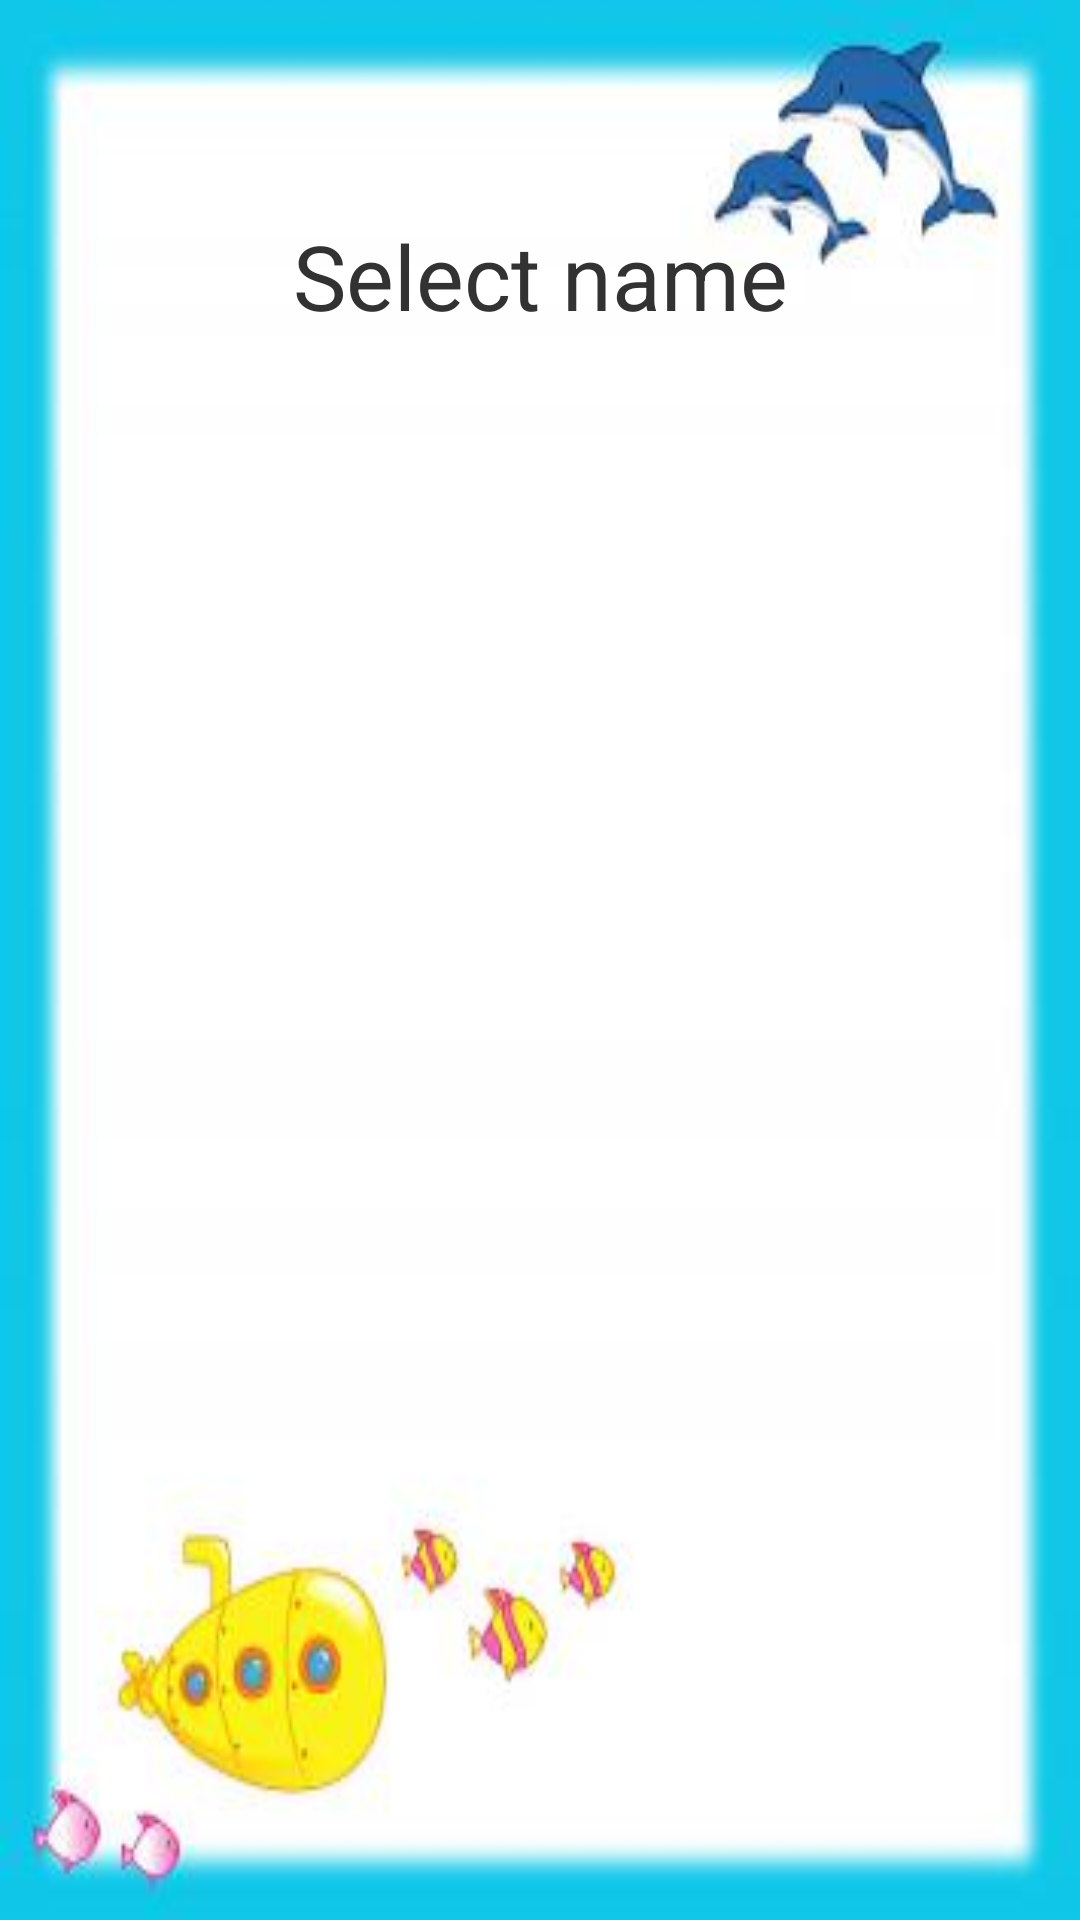

Write the Android layout XML for this screen, with the resource values it uses.
<!-- AndroidManifest.xml: application theme AppTheme -->
<!-- res/layout/activity_select_name.xml -->
<?xml version="1.0" encoding="utf-8"?>
<android.support.constraint.ConstraintLayout xmlns:android="http://schemas.android.com/apk/res/android"
    xmlns:app="http://schemas.android.com/apk/res-auto"
    xmlns:tools="http://schemas.android.com/tools"
    android:background="@drawable/bgborder"
    android:layout_width="match_parent"
    android:layout_height="match_parent">

    <TextView
        android:id="@+id/textView4"
        android:layout_width="0dp"
        android:layout_height="wrap_content"
        android:layout_marginBottom="8dp"
        android:text="Select name"
        android:textAlignment="center"
        android:textSize="30sp"
        app:layout_constraintBottom_toBottomOf="parent"
        app:layout_constraintEnd_toEndOf="parent"
        app:layout_constraintHorizontal_bias="0.0"
        app:layout_constraintLeft_toLeftOf="parent"
        app:layout_constraintRight_toRightOf="parent"
        app:layout_constraintStart_toStartOf="parent"
        app:layout_constraintTop_toTopOf="parent"
        app:layout_constraintVertical_bias="0.121" />

    <ListView
        android:id="@+id/listviewNames"
        android:layout_width="0dp"
        android:layout_height="0dp"
        android:layout_margin="40dp"
        app:layout_constraintBottom_toBottomOf="parent"
        app:layout_constraintHorizontal_bias="1.0"
        app:layout_constraintLeft_toLeftOf="parent"
        app:layout_constraintRight_toRightOf="parent"
        app:layout_constraintTop_toTopOf="@id/textView4"
        app:layout_constraintVertical_bias="0.1">

    </ListView>

</android.support.constraint.ConstraintLayout>
<!-- resources referenced by this layout -->
<resources>
  <!-- drawable bgborder: png bitmap (drawable, 10354 bytes) -->
  <style name="AppTheme" parent="android:Theme.Light.NoTitleBar">
          
          <item name="colorPrimary">@color/colorPrimary</item>
          <item name="colorPrimaryDark">@color/colorPrimaryDark</item>
          <item name="colorAccent">@color/colorAccent</item>
      </style>
  <!-- not gathered from this repository: default colours our renderer supplied (Android Studio template values) -->
  <color name="colorPrimary">#FF6200EE</color>
  <color name="colorPrimaryDark">#FF3700B3</color>
  <color name="colorAccent">#FF03DAC5</color>
</resources>
